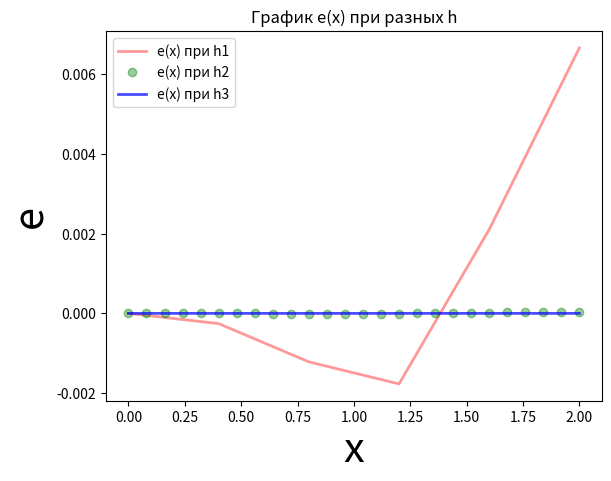

This figure's Python source:
import math
import matplotlib.pyplot as plt

a = 0.0
b = 2.0
y0 = 0.5
h1 = 0.4
h2 = h1 / 5.0
h3 = h1 / 25.0

def exact_func(x):
    return 1.0 / (1 + math.exp(x ** 2))

def diff_func(x, y):
    return 2 * x * y ** 2 - 2 * x * y

def rkf4_method(xk, yk, h):
    k0 = h * diff_func(xk, yk)
    k1 = h * diff_func(xk + 2.0 / 9 * h, yk + 2.0 / 9 * k0)
    k2 = h * diff_func(xk + h / 3.0, yk + 1.0 / 12 * k0 + 1.0 / 4 * k1)
    k3 = h * diff_func(xk + 3.0 / 4 * h, yk + 69.0 / 128 * k0 - 243.0 / 128 * k1 + 135.0 / 64 * k2)
    k4 = h * diff_func(xk + h, yk - 17.0 / 12 * k0 + 27.0 / 4 * k1 - 27.0 / 5 * k2 + 16.0 / 15 * k3)

    return (yk + 1.0 / 9 * k0 + 9.0 / 20 * k2 + 16.0 / 45 * k3 + 1.0 / 12 * k4)

def hoin_method(xk, yk, h):
    k1 = h * diff_func(xk, yk)
    k2 = h * diff_func(xk + h / 2, yk + k1 / 2)
    k3 = h * diff_func(xk + h, yk - k1 + 2 * k2)

    return yk + 1.0 / 6 * (k1 + 4*k2 + k3)

def calc(h):
    yxk = []
    xk = []
    ykh = []
    yk4 = []

    y = y0
    y2 = y0

    xk.append(a)
    yxk.append(y0)
    ykh.append(y0)
    yk4.append(y0)

    x = a
    i = 1
    while x < b:
        xk.append(x + h)
        yxk.append(exact_func(x + h))
        ykh.append(hoin_method(x, y, h))
        y = ykh[i]
        yk4.append(rkf4_method(x, y2, h))
        y2 = yk4[i]

        x += h
        i += 1

    list = []
    list.append(xk)
    list.append(yxk)
    list.append(ykh)
    list.append(yk4)
    return list




res_h1 = calc(h1)
res_h2 = calc(h2)
res_h3 = calc(h3)

def printTable(res_list, h, e_list, Hoin_or_RK4 = 0):

    if Hoin_or_RK4 == 0:
        print('\t\t\t\t\t\t\t\t\t\t\tВЫЧИСЛЕНИЕ МЕТОДОМ ХОЙНЕ 3-го ПОРЯДКА')
    elif Hoin_or_RK4 == 1:
        print('\t\t\t\t\t\t\t\t\t\t\tВЫЧИСЛЕНИЕ МЕТОДОМ РУНГЕ-КУТТА 4-го ПОРЯДКА')

    print("\t\t\t\t\t\t\t##################### ТАБЛИЦА ПРИ ШАГЕ h =", h,"  #####################")
    print("\t\t\t  xk \t\t\t\t\t  y(xk)  \t\t\t\t  yk  \t\t\t\t\t e = y(xk)-yk \t\t\t\t\t 100*e/yk")
    print("#################################################################################################################################")

    for i in range(len(res_list[0])):
        xk = res_list[0][i]
        y_xk_ = res_list[1][i]
        yk = res_list[2 + Hoin_or_RK4][i]
        e = y_xk_ - yk
        e_ = abs(100*e/yk)
        print("%25.20lf" % xk, "%25.20lf" % y_xk_, "%25.20lf" % yk, "%25.20lf" % e,"%25.20lf" % e_)
        e_list.append(e)





e_list1=[]
e_list2=[]
e_list3=[]

printTable(res_h1, h1, e_list1)
print('\n')
printTable(res_h2, h2, e_list2)
print('\n')
printTable(res_h3, h3, e_list3)
print('\n')


plt.plot(res_h1[0], e_list1, "r", label='e(х) при h1', linewidth='2', alpha=0.4)
plt.plot(res_h2[0], e_list2, "go", label='e(х) при h2', linewidth='2', alpha=0.4)
plt.plot(res_h3[0], e_list3, "b", label='e(х) при h3', linewidth='2', alpha=0.7)
plt.title('График е(х) при разных h')
plt.legend()
plt.xlabel('х', fontsize=30)
plt.ylabel('e', fontsize=30)
plt.show()




e_list1=[]
e_list2=[]
e_list3=[]

printTable(res_h1, h1, e_list1, 1)
print('\n')
printTable(res_h2, h2, e_list2, 1)
print('\n')
printTable(res_h3, h3, e_list3, 1)
print('\n')

# plt.plot(res_h1[0], e_list1, "r", label='e(х) при h1', linewidth='2', alpha=0.4)
# plt.plot(res_h2[0], e_list2, "go", label='e(х) при h2', linewidth='2', alpha=0.4)
# plt.plot(res_h3[0], e_list3, "b", label='e(х) при h3', linewidth='2', alpha=0.7)
# plt.title('График е(х) при разных h')
# plt.legend()
# plt.xlabel('х', fontsize=30)
# plt.ylabel('e', fontsize=30)
# plt.show()












# [print(x) for x in (res_h1)]
# [print(x) for x in (res_h2)]
# [print(x) for x in (res_h3)]




# messages = ['','','','']
#[print(x) for x in (res_h1)]



























